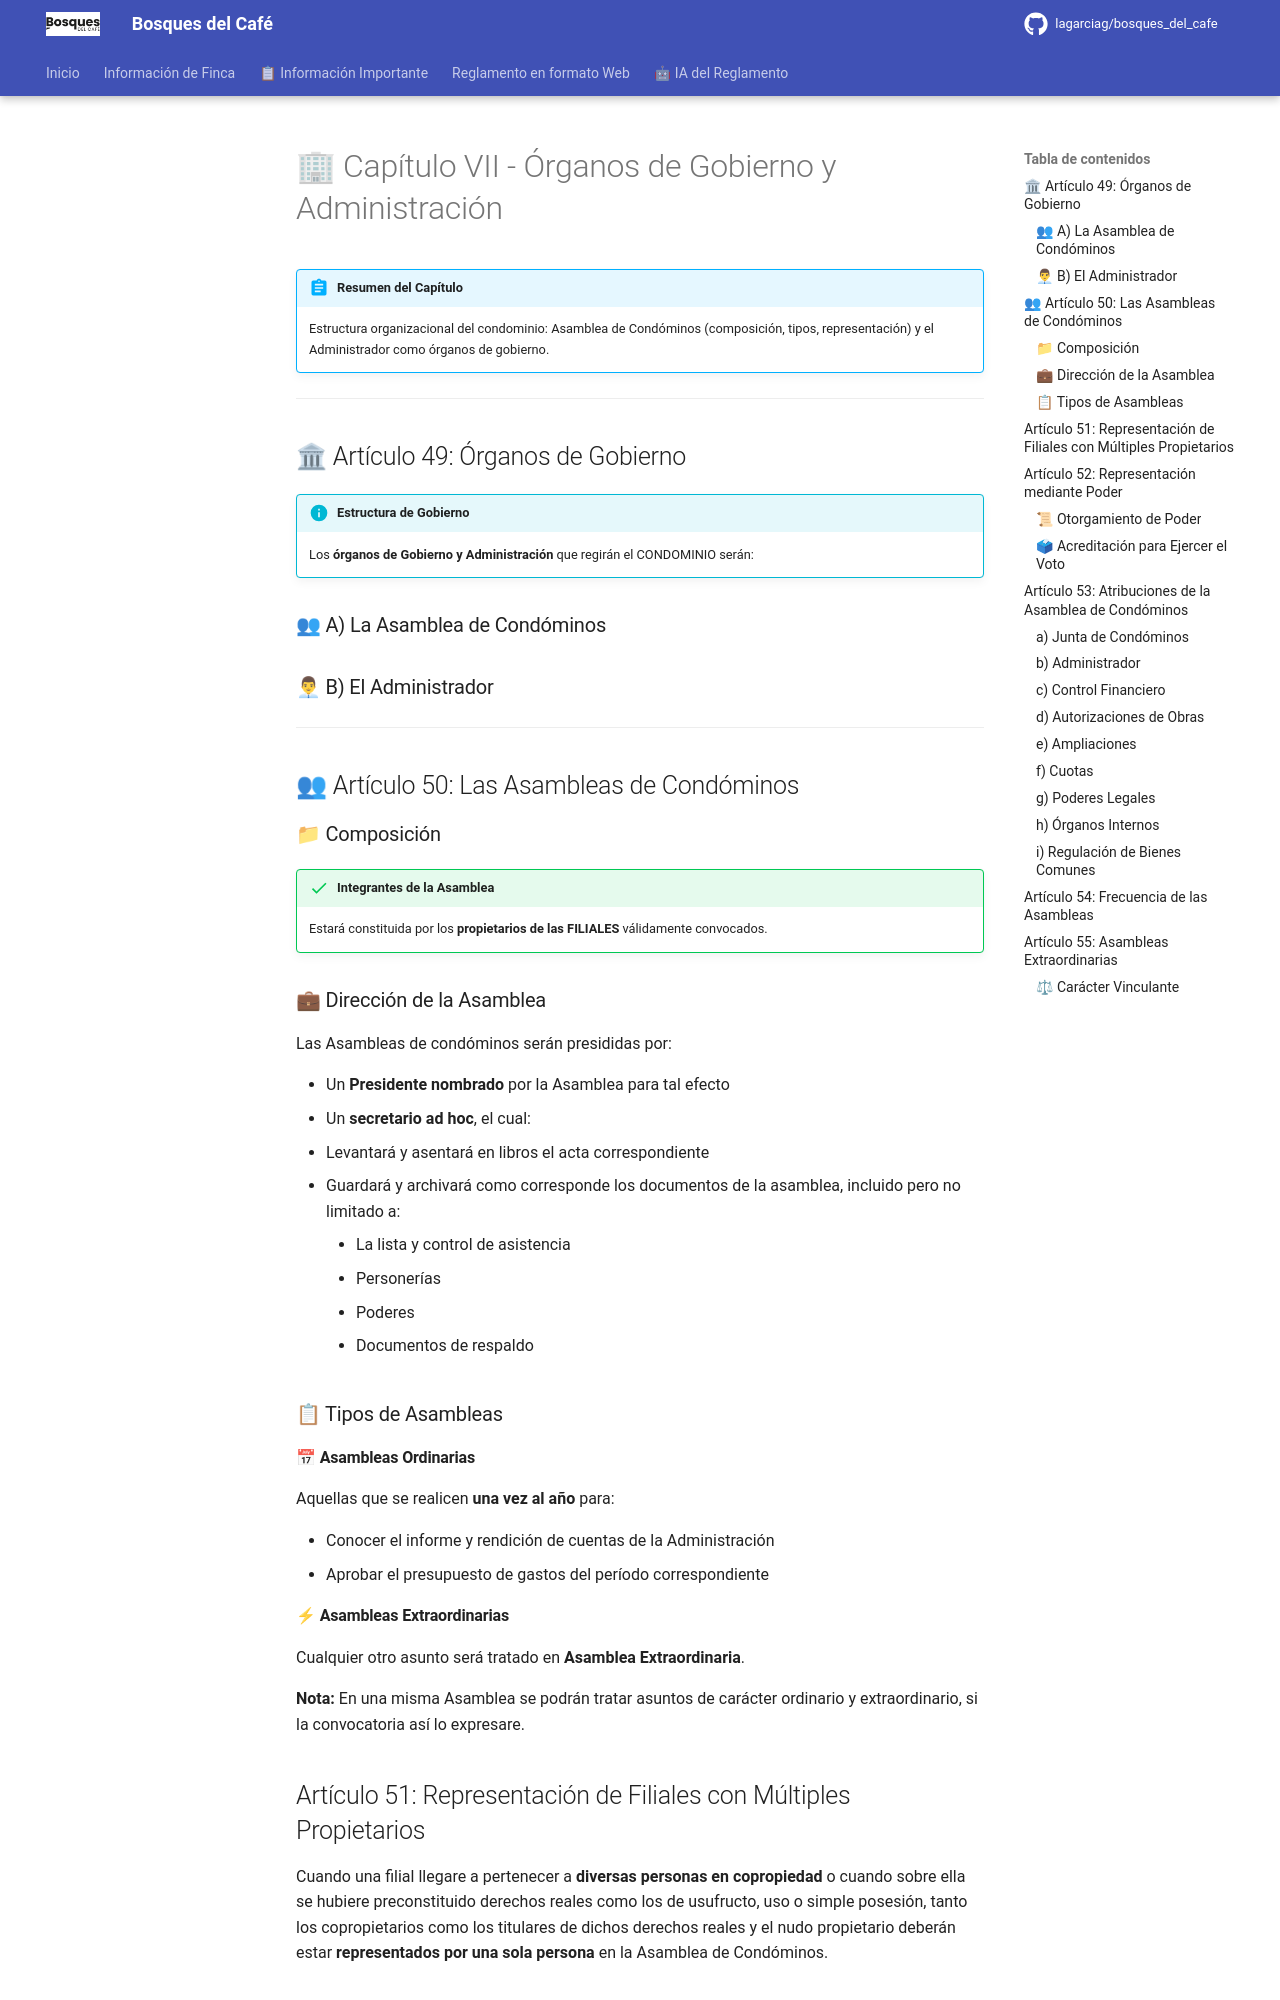

repository: lagarciag/bosques_del_cafe · page: capitulos/capitulo-07/index.html · generator: mkdocs

# 🏢 Capítulo VII - Órganos de Gobierno y Administración

!!! abstract "Resumen del Capítulo"
    
    Estructura organizacional del condominio: Asamblea de Condóminos (composición, tipos, representación) y el Administrador como órganos de gobierno.

---

## 🏛 Artículo 49: Órganos de Gobierno

!!! info "Estructura de Gobierno"
    
    Los **órganos de Gobierno y Administración** que regirán el CONDOMINIO serán:

### 👥 A) La Asamblea de Condóminos
### 👨💼 B) El Administrador

---

## 👥 Artículo 50: Las Asambleas de Condóminos

### 📁 Composición

!!! success "Integrantes de la Asamblea"
    
    Estará constituida por los **propietarios de las FILIALES** válidamente convocados.

### 💼 Dirección de la Asamblea

Las Asambleas de condóminos serán presididas por:

- Un **Presidente nombrado** por la Asamblea para tal efecto
- Un **secretario ad hoc**, el cual:
  - Levantará y asentará en libros el acta correspondiente
  - Guardará y archivará como corresponde los documentos de la asamblea, incluido pero no limitado a:
    - La lista y control de asistencia
    - Personerías
    - Poderes
    - Documentos de respaldo

### 📋 Tipos de Asambleas

#### 📅 Asambleas Ordinarias

Aquellas que se realicen **una vez al año** para:

- Conocer el informe y rendición de cuentas de la Administración
- Aprobar el presupuesto de gastos del período correspondiente

#### ⚡ Asambleas Extraordinarias

Cualquier otro asunto será tratado en **Asamblea Extraordinaria**.

**Nota:** En una misma Asamblea se podrán tratar asuntos de carácter ordinario y extraordinario, si la convocatoria así lo expresare.

## Artículo 51: Representación de Filiales con Múltiples Propietarios

Cuando una filial llegare a pertenecer a **diversas personas en copropiedad** o cuando sobre ella se hubiere preconstituido derechos reales como los de usufructo, uso o simple posesión, tanto los copropietarios como los titulares de dichos derechos reales y el nudo propietario deberán estar **representados por una sola persona** en la Asamblea de Condóminos.

## Artículo 52: Representación mediante Poder
